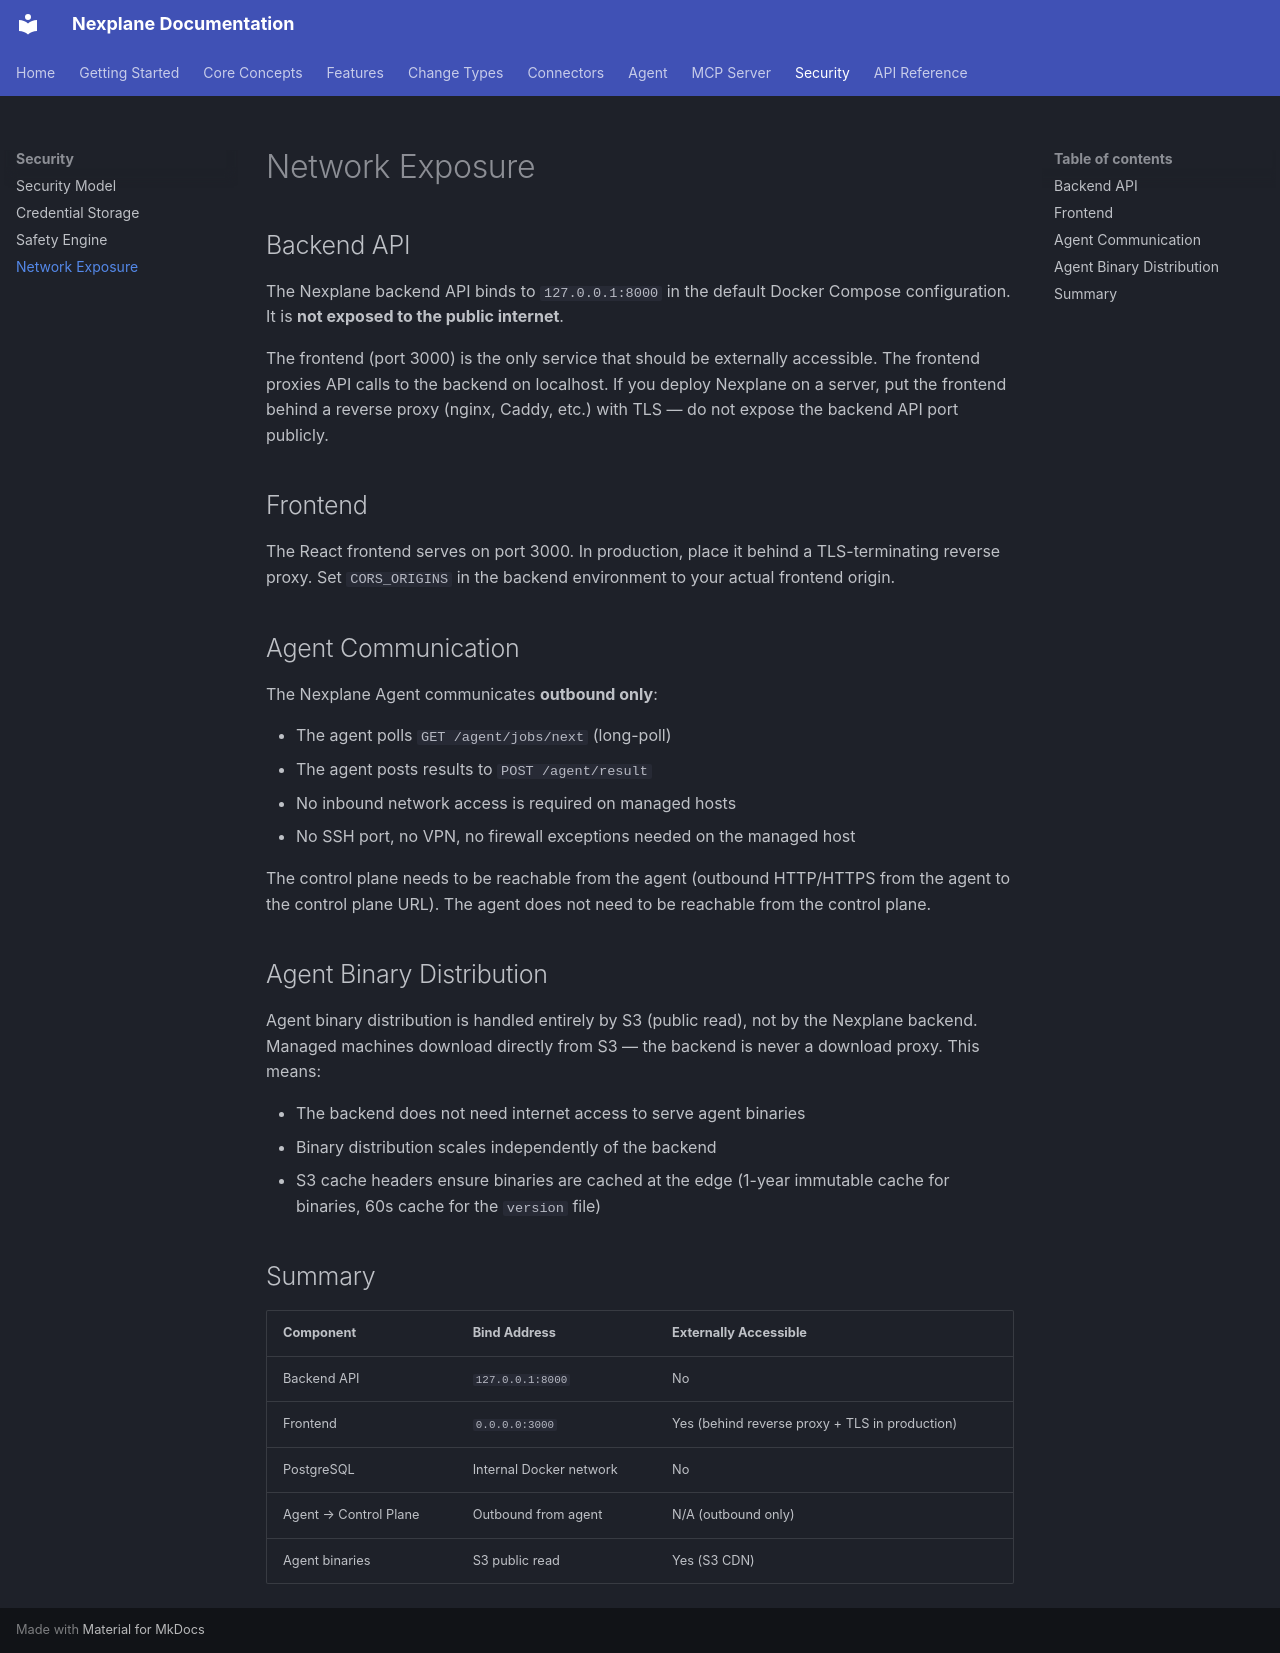

repository: youbetyourballs/nexplane-docs · page: security/network-exposure/index.html · generator: mkdocs

# Network Exposure

## Backend API

The Nexplane backend API binds to `127.0.0.1:8000` in the default Docker Compose configuration. It is **not exposed to the public internet**.

The frontend (port 3000) is the only service that should be externally accessible. The frontend proxies API calls to the backend on localhost. If you deploy Nexplane on a server, put the frontend behind a reverse proxy (nginx, Caddy, etc.) with TLS — do not expose the backend API port publicly.

## Frontend

The React frontend serves on port 3000. In production, place it behind a TLS-terminating reverse proxy. Set `CORS_ORIGINS` in the backend environment to your actual frontend origin.

## Agent Communication

The Nexplane Agent communicates **outbound only**:

- The agent polls `GET /agent/jobs/next` (long-poll)
- The agent posts results to `POST /agent/result`
- No inbound network access is required on managed hosts
- No SSH port, no VPN, no firewall exceptions needed on the managed host

The control plane needs to be reachable from the agent (outbound HTTP/HTTPS from the agent to the control plane URL). The agent does not need to be reachable from the control plane.

## Agent Binary Distribution

Agent binary distribution is handled entirely by S3 (public read), not by the Nexplane backend. Managed machines download directly from S3 — the backend is never a download proxy. This means:

- The backend does not need internet access to serve agent binaries
- Binary distribution scales independently of the backend
- S3 cache headers ensure binaries are cached at the edge (1-year immutable cache for binaries, 60s cache for the `version` file)

## Summary

| Component | Bind Address | Externally Accessible |
|-----------|-------------|----------------------|
| Backend API | `127.0.0.1:8000` | No |
| Frontend | `0.0.0.0:3000` | Yes (behind reverse proxy + TLS in production) |
| PostgreSQL | Internal Docker network | No |
| Agent → Control Plane | Outbound from agent | N/A (outbound only) |
| Agent binaries | S3 public read | Yes (S3 CDN) |
